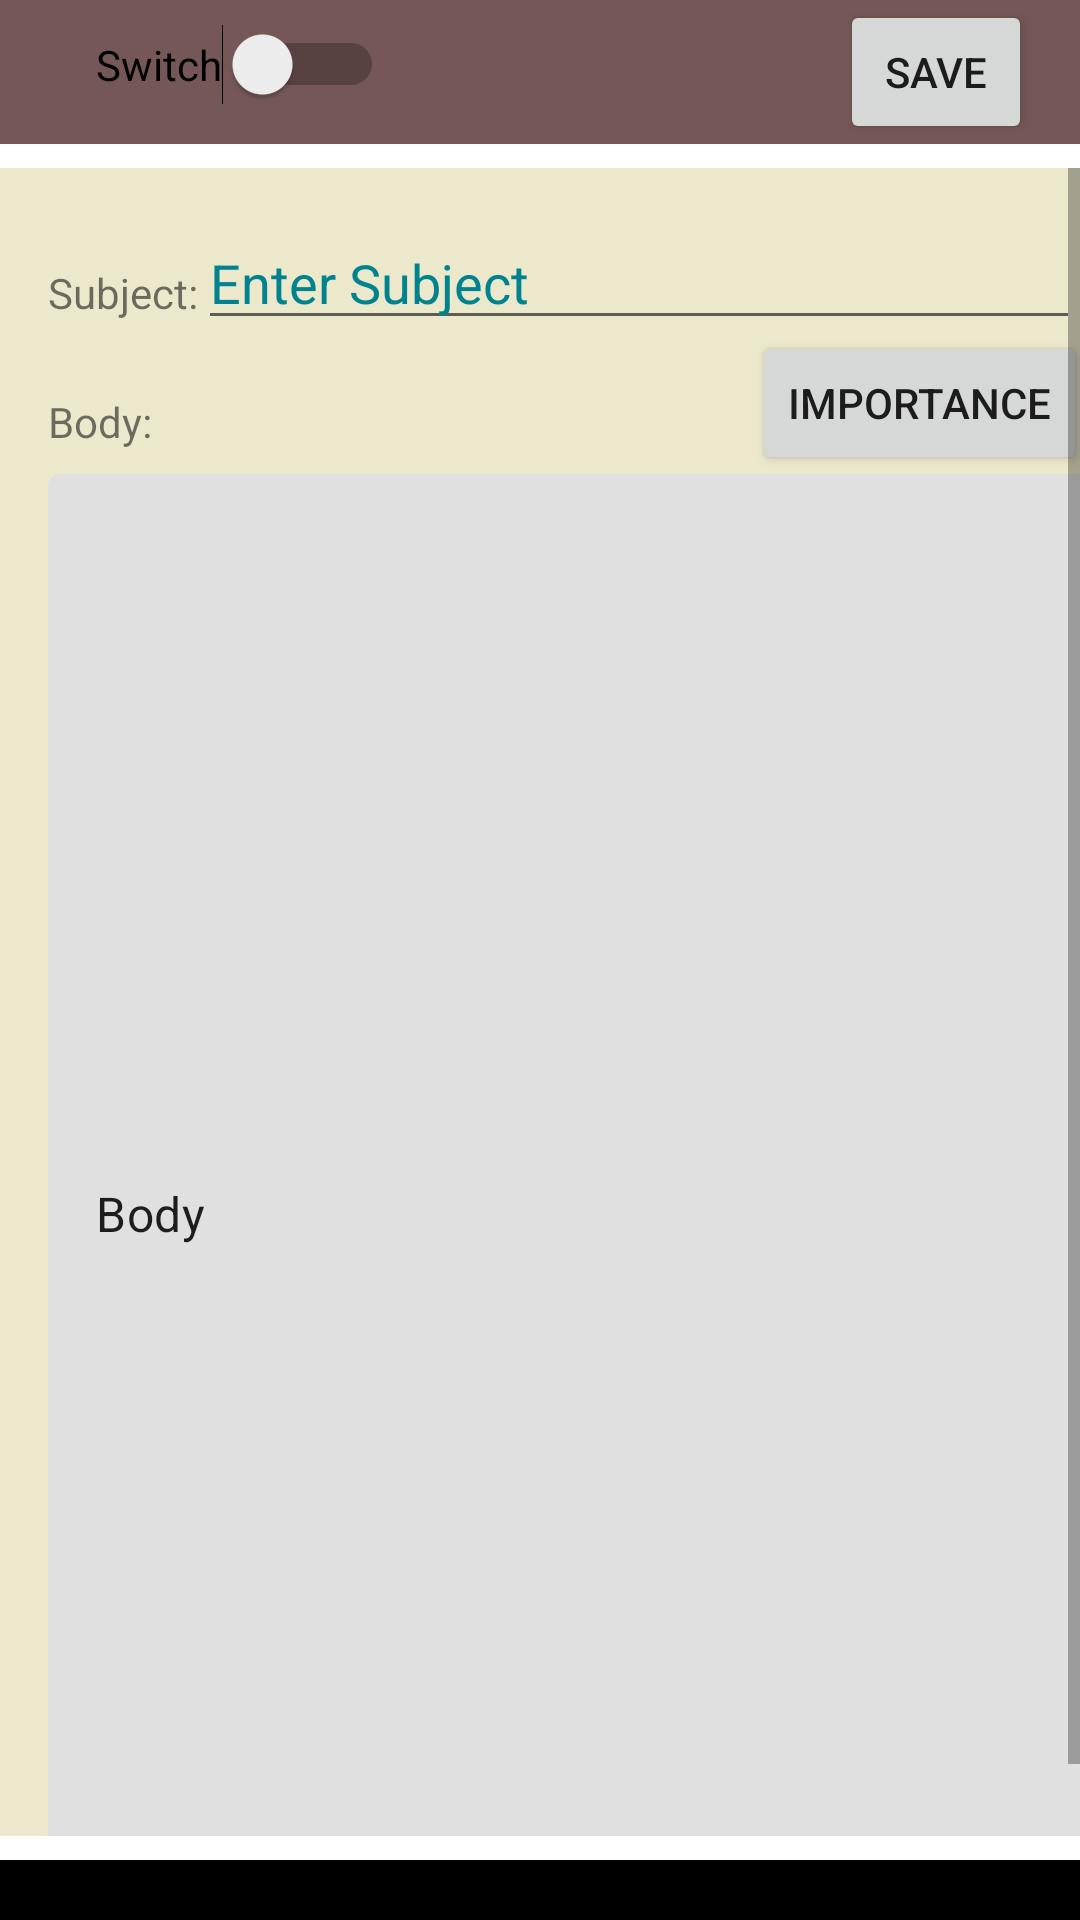

Layout XML and referenced resources for this Android screen:
<!-- AndroidManifest.xml: application theme Theme.CIS4270_MemoProject -->
<!-- res/layout/activity_main.xml -->
<?xml version="1.0" encoding="utf-8"?>
<androidx.constraintlayout.widget.ConstraintLayout xmlns:android="http://schemas.android.com/apk/res/android"
    xmlns:app="http://schemas.android.com/apk/res-auto"
    xmlns:tools="http://schemas.android.com/tools"
    android:layout_width="match_parent"
    android:layout_height="match_parent"
    android:backgroundTint="#FFEB3B"
    tools:context=".MainActivity">

    <LinearLayout
        android:id="@+id/toolbar"
        android:layout_width="0dp"
        android:layout_height="wrap_content"
        android:background="#755757"
        android:orientation="horizontal"
        app:layout_constraintEnd_toEndOf="parent"
        app:layout_constraintHorizontal_bias="0.5"
        app:layout_constraintStart_toStartOf="parent"
        app:layout_constraintTop_toTopOf="parent">

        <RadioGroup
            android:layout_width="wrap_content"
            android:layout_height="wrap_content">

            <Switch
                android:id="@+id/switch1"
                android:layout_width="match_parent"
                android:layout_height="wrap_content"
                android:layout_marginStart="32dp"
                android:layout_marginTop="8dp"
                android:layout_marginEnd="32dp"
                android:text="Switch" />

        </RadioGroup>

        <Button
            android:id="@+id/buttonSave"
            android:layout_width="wrap_content"
            android:layout_height="wrap_content"
            android:layout_marginStart="120dp"
            android:layout_marginEnd="16dp"
            android:text="SAVE" />

    </LinearLayout>

    <ScrollView
        android:layout_width="0dp"
        android:layout_height="0dp"
        android:layout_marginTop="8dp"
        android:layout_marginBottom="8dp"
        android:background="#ECE8CC"
        app:layout_constraintBottom_toTopOf="@+id/navbar"
        app:layout_constraintEnd_toEndOf="parent"
        app:layout_constraintStart_toStartOf="parent"
        app:layout_constraintTop_toBottomOf="@+id/toolbar">

        <androidx.constraintlayout.widget.ConstraintLayout
            android:layout_width="wrap_content"
            android:layout_height="wrap_content">

            <TextView
                android:id="@+id/textSubject"
                android:layout_width="wrap_content"
                android:layout_height="wrap_content"
                android:layout_marginStart="16dp"
                android:layout_marginTop="32dp"
                android:text="Subject:"
                app:layout_constraintStart_toStartOf="parent"
                app:layout_constraintTop_toTopOf="parent" />

            <EditText
                android:id="@+id/editSubject"
                android:layout_width="wrap_content"
                android:layout_height="wrap_content"
                android:layout_marginTop="16dp"
                android:ems="14"
                android:hint="Enter Subject"
                android:imeOptions="actionNext"
                android:inputType="textPersonName"
                android:textColorHint="#00838F"
                app:layout_constraintStart_toEndOf="@+id/textSubject"
                app:layout_constraintTop_toTopOf="parent" />

            <TextView
                android:id="@+id/textBody"
                android:layout_width="wrap_content"
                android:layout_height="wrap_content"
                android:layout_marginStart="16dp"
                android:layout_marginTop="24dp"
                android:text="Body:"
                app:layout_constraintStart_toStartOf="parent"
                app:layout_constraintTop_toBottomOf="@+id/textSubject" />

            <com.google.android.material.textfield.TextInputLayout
                android:id="@+id/textInputLayout"
                android:layout_width="381dp"
                android:layout_height="479dp"
                android:layout_marginStart="16dp"
                android:layout_marginTop="8dp"
                app:layout_constraintStart_toStartOf="parent"
                app:layout_constraintTop_toBottomOf="@+id/textBody">

                <EditText
                    android:id="@+id/editTextBody"
                    android:layout_width="match_parent"
                    android:layout_height="match_parent"
                    android:layout_weight="1"
                    android:ems="10"
                    android:inputType="textPersonName"
                    android:text="Body" />

            </com.google.android.material.textfield.TextInputLayout>

            <Button
                android:id="@+id/button2"
                android:layout_width="wrap_content"
                android:layout_height="wrap_content"
                android:layout_marginStart="200dp"
                android:text="Importance"
                app:layout_constraintBottom_toTopOf="@+id/textInputLayout"
                app:layout_constraintStart_toEndOf="@+id/textBody"
                app:layout_constraintTop_toBottomOf="@+id/editSubject"
                app:layout_constraintVertical_bias="0.92" />

        </androidx.constraintlayout.widget.ConstraintLayout>
    </ScrollView>

    <LinearLayout
        android:id="@+id/navbar"
        android:layout_width="match_parent"
        android:layout_height="wrap_content"
        android:background="@color/black"
        android:orientation="horizontal"
        app:layout_constraintBottom_toBottomOf="parent">

        <ImageButton
            android:id="@+id/imageButtonList"
            android:layout_width="wrap_content"
            android:layout_height="wrap_content"
            android:layout_weight="1"
            android:backgroundTint="@color/black"
            tools:srcCompat="@drawable/memo_listview2" />

        <ImageButton
            android:id="@+id/imageButtonSetting"
            android:layout_width="wrap_content"
            android:layout_height="wrap_content"
            android:layout_weight="1"
            android:backgroundTint="@color/black"
            tools:srcCompat="@drawable/memo_setting" />
    </LinearLayout>

</androidx.constraintlayout.widget.ConstraintLayout>
<!-- resources referenced by this layout -->
<resources>
  <!-- drawable memo_listview2: png bitmap (drawable-v24, 903 bytes) -->
  <!-- drawable memo_setting: png bitmap (drawable-v24, 3211 bytes) -->
  <style name="Theme.CIS4270_MemoProject" parent="Theme.MaterialComponents.DayNight.DarkActionBar">
          
          <item name="colorPrimary">@color/purple_500</item>
          <item name="colorPrimaryVariant">@color/purple_700</item>
          <item name="colorOnPrimary">@color/white</item>
          
          <item name="colorSecondary">@color/teal_200</item>
          <item name="colorSecondaryVariant">@color/teal_700</item>
          <item name="colorOnSecondary">@color/black</item>
          
          <item name="android:statusBarColor">?attr/colorPrimaryVariant</item>
          
      </style>
  <!-- not gathered from this repository: default colours our renderer supplied (Android Studio template values) -->
  <color name="purple_500">#FF6200EE</color>
  <color name="purple_700">#FF3700B3</color>
  <color name="teal_200">#FF03DAC5</color>
  <color name="teal_700">#FF018786</color>
  <color name="black">#FF000000</color>
  <color name="white">#FFFFFFFF</color>
</resources>
